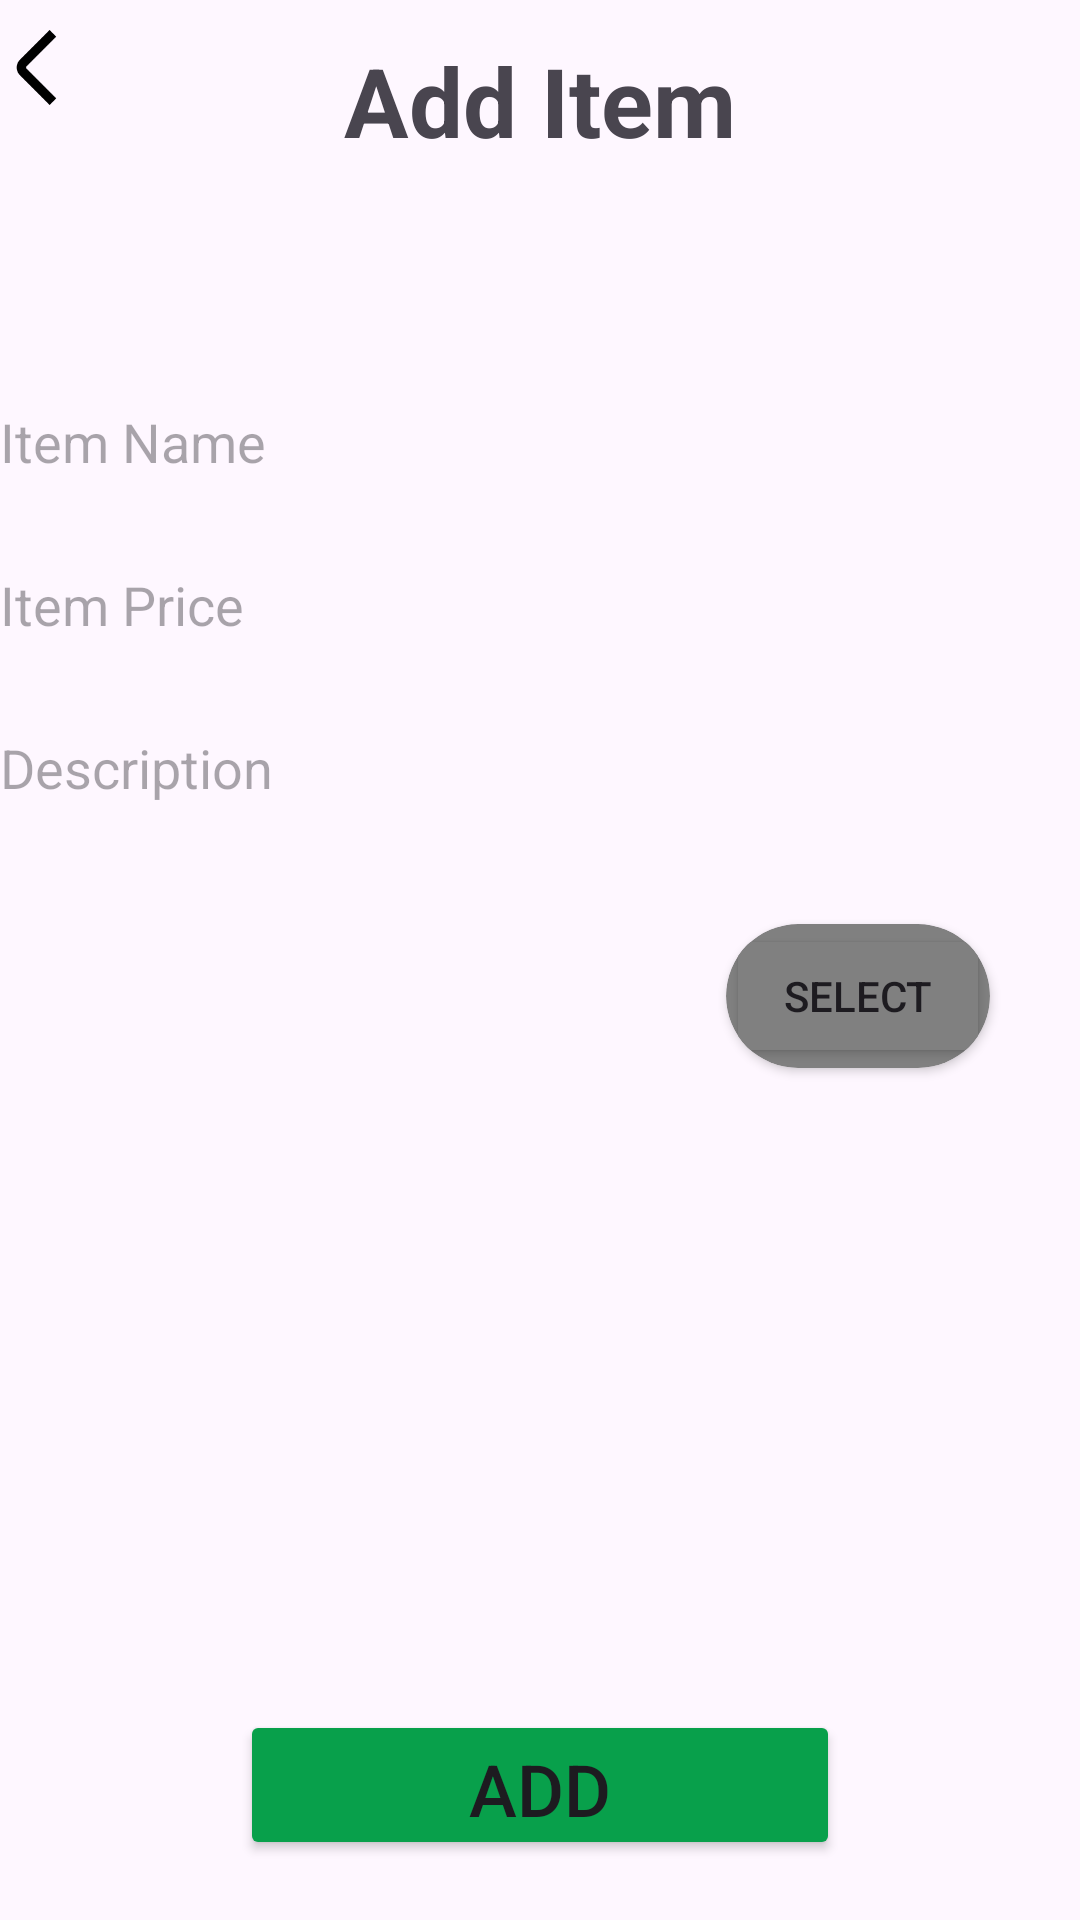

Android layout source for this screen:
<!-- AndroidManifest.xml: application theme Theme.AdminClientApp -->
<!-- res/layout/fragment_add_item.xml -->
<?xml version="1.0" encoding="utf-8"?>
<androidx.constraintlayout.widget.ConstraintLayout xmlns:android="http://schemas.android.com/apk/res/android"
    xmlns:tools="http://schemas.android.com/tools"
    android:layout_width="match_parent"
    android:layout_height="match_parent"
    xmlns:app="http://schemas.android.com/apk/res-auto"
    tools:context=".views.fragment.AddItemFragment">

    <TextView
        android:layout_width="match_parent"
        android:layout_height="wrap_content"
        android:id="@+id/toplabel"
        android:text="Add Item"
        android:textStyle="bold"
        android:textSize="32sp"
        android:gravity="center"
        android:layout_marginTop="12dp"
        app:layout_constraintTop_toTopOf="parent"
        app:layout_constraintStart_toStartOf="parent"
        app:layout_constraintEnd_toEndOf="parent"
        />
    <ImageView
        android:id="@+id/btnBack"
        android:layout_width="25dp"
        android:layout_height="25dp"
        android:layout_marginTop="10dp"
        android:src="@drawable/ic_back"
        app:layout_constraintStart_toStartOf="parent"
        app:layout_constraintTop_toTopOf="parent"
        tools:ignore="TouchTargetSizeCheck" />

    <androidx.constraintlayout.widget.ConstraintLayout
        android:layout_width="match_parent"
        android:layout_height="wrap_content"
        app:layout_constraintTop_toBottomOf="@+id/toplabel"
        android:layout_marginTop="50dp"
        app:layout_constraintStart_toStartOf="parent"
        app:layout_constraintEnd_toEndOf="parent"
        >

        <EditText
            android:layout_width="match_parent"
            android:layout_height="wrap_content"
            android:id="@+id/etitemName"
            android:hint="Item Name"
            android:inputType="text"
            android:background="@drawable/round_edittext"
            app:layout_constraintTop_toTopOf="parent"
            android:layout_marginTop="30dp"
            app:layout_constraintStart_toStartOf="parent"
            app:layout_constraintEnd_toEndOf="parent"
            />

        <EditText
            android:layout_width="match_parent"
            android:layout_height="wrap_content"
            android:id="@+id/etitemPrice"
            android:hint="Item Price"
            android:inputType="text"
            android:background="@drawable/round_edittext"
            app:layout_constraintTop_toBottomOf="@+id/etitemName"
            android:layout_marginTop="30dp"
            app:layout_constraintStart_toStartOf="parent"
            app:layout_constraintEnd_toEndOf="parent"
            />

        <EditText
            android:id="@+id/etitemDesc"
            android:layout_width="match_parent"
            android:layout_height="wrap_content"
            android:layout_marginTop="30dp"
            android:hint="Description"
            android:inputType="text"
            android:background="@drawable/round_edittext"
            app:layout_constraintEnd_toEndOf="parent"
            app:layout_constraintStart_toStartOf="parent"
            app:layout_constraintTop_toBottomOf="@+id/etitemPrice" />

        <ImageView
            android:id="@+id/imgView"
            android:layout_width="150dp"
            android:layout_height="130dp"
            android:layout_marginTop="15dp"
            android:src="@drawable/ic_launcher_foreground"
            android:layout_marginStart="20dp"
            app:layout_constraintStart_toStartOf="parent"
            app:layout_constraintTop_toBottomOf="@+id/etitemDesc"
            />

        <androidx.cardview.widget.CardView
            android:layout_width="wrap_content"
            android:layout_height="wrap_content"
            app:layout_constraintTop_toBottomOf="@id/etitemDesc"
            app:layout_constraintEnd_toEndOf="parent"
            android:layout_marginTop="40dp"
            android:layout_marginEnd="30dp"
            app:cardCornerRadius="500dp"
            android:backgroundTint="@color/grey">
            <Button
                android:id="@+id/imgSelect"
                android:layout_width="wrap_content"
                android:layout_height="wrap_content"
                android:text="Select"
                android:backgroundTint="@color/grey"/>
        </androidx.cardview.widget.CardView>

    </androidx.constraintlayout.widget.ConstraintLayout>

    <Button
        android:layout_width="200dp"
        android:layout_height="50dp"
        android:id="@+id/btnitemAdd"
        android:text="ADD"
        android:textSize="24sp"
        android:backgroundTint="@color/greenIrish"
        app:layout_constraintStart_toStartOf="parent"
        app:layout_constraintEnd_toEndOf="parent"
        app:layout_constraintBottom_toBottomOf="parent"
        android:layout_marginBottom="20dp"
        />

</androidx.constraintlayout.widget.ConstraintLayout>
<!-- resources referenced by this layout -->
<resources>
  <color name="greenIrish">#08A04B</color>
  <color name="grey">#808080</color>
  <!-- drawable ic_back: png bitmap (drawable, 1097 bytes) -->
  <style name="Theme.AdminClientApp" parent="Base.Theme.AdminClientApp" />
  <style name="Base.Theme.AdminClientApp" parent="Theme.Material3.DayNight.NoActionBar">
          
          
      </style>
</resources>
